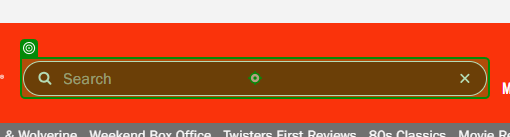
Task: Robotic Enterprise Framework
Workflow: wf_Pesquisar_Filmes_Chrome

Step 1: type [var_strFilme]

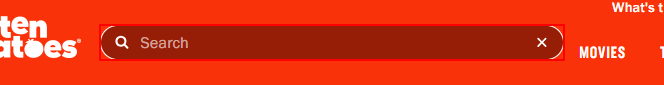
Step 2: type a value into the text box

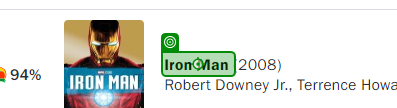
Step 3: click on 'Filme'

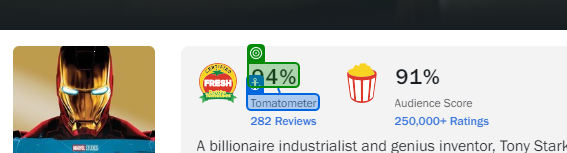
Step 4: get-text from 'Tomatometer'

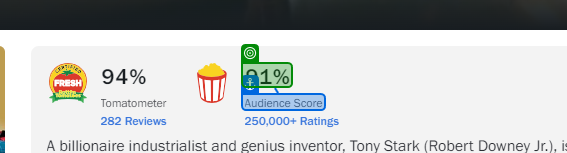
Step 5: get-text from 'Tomatometer'